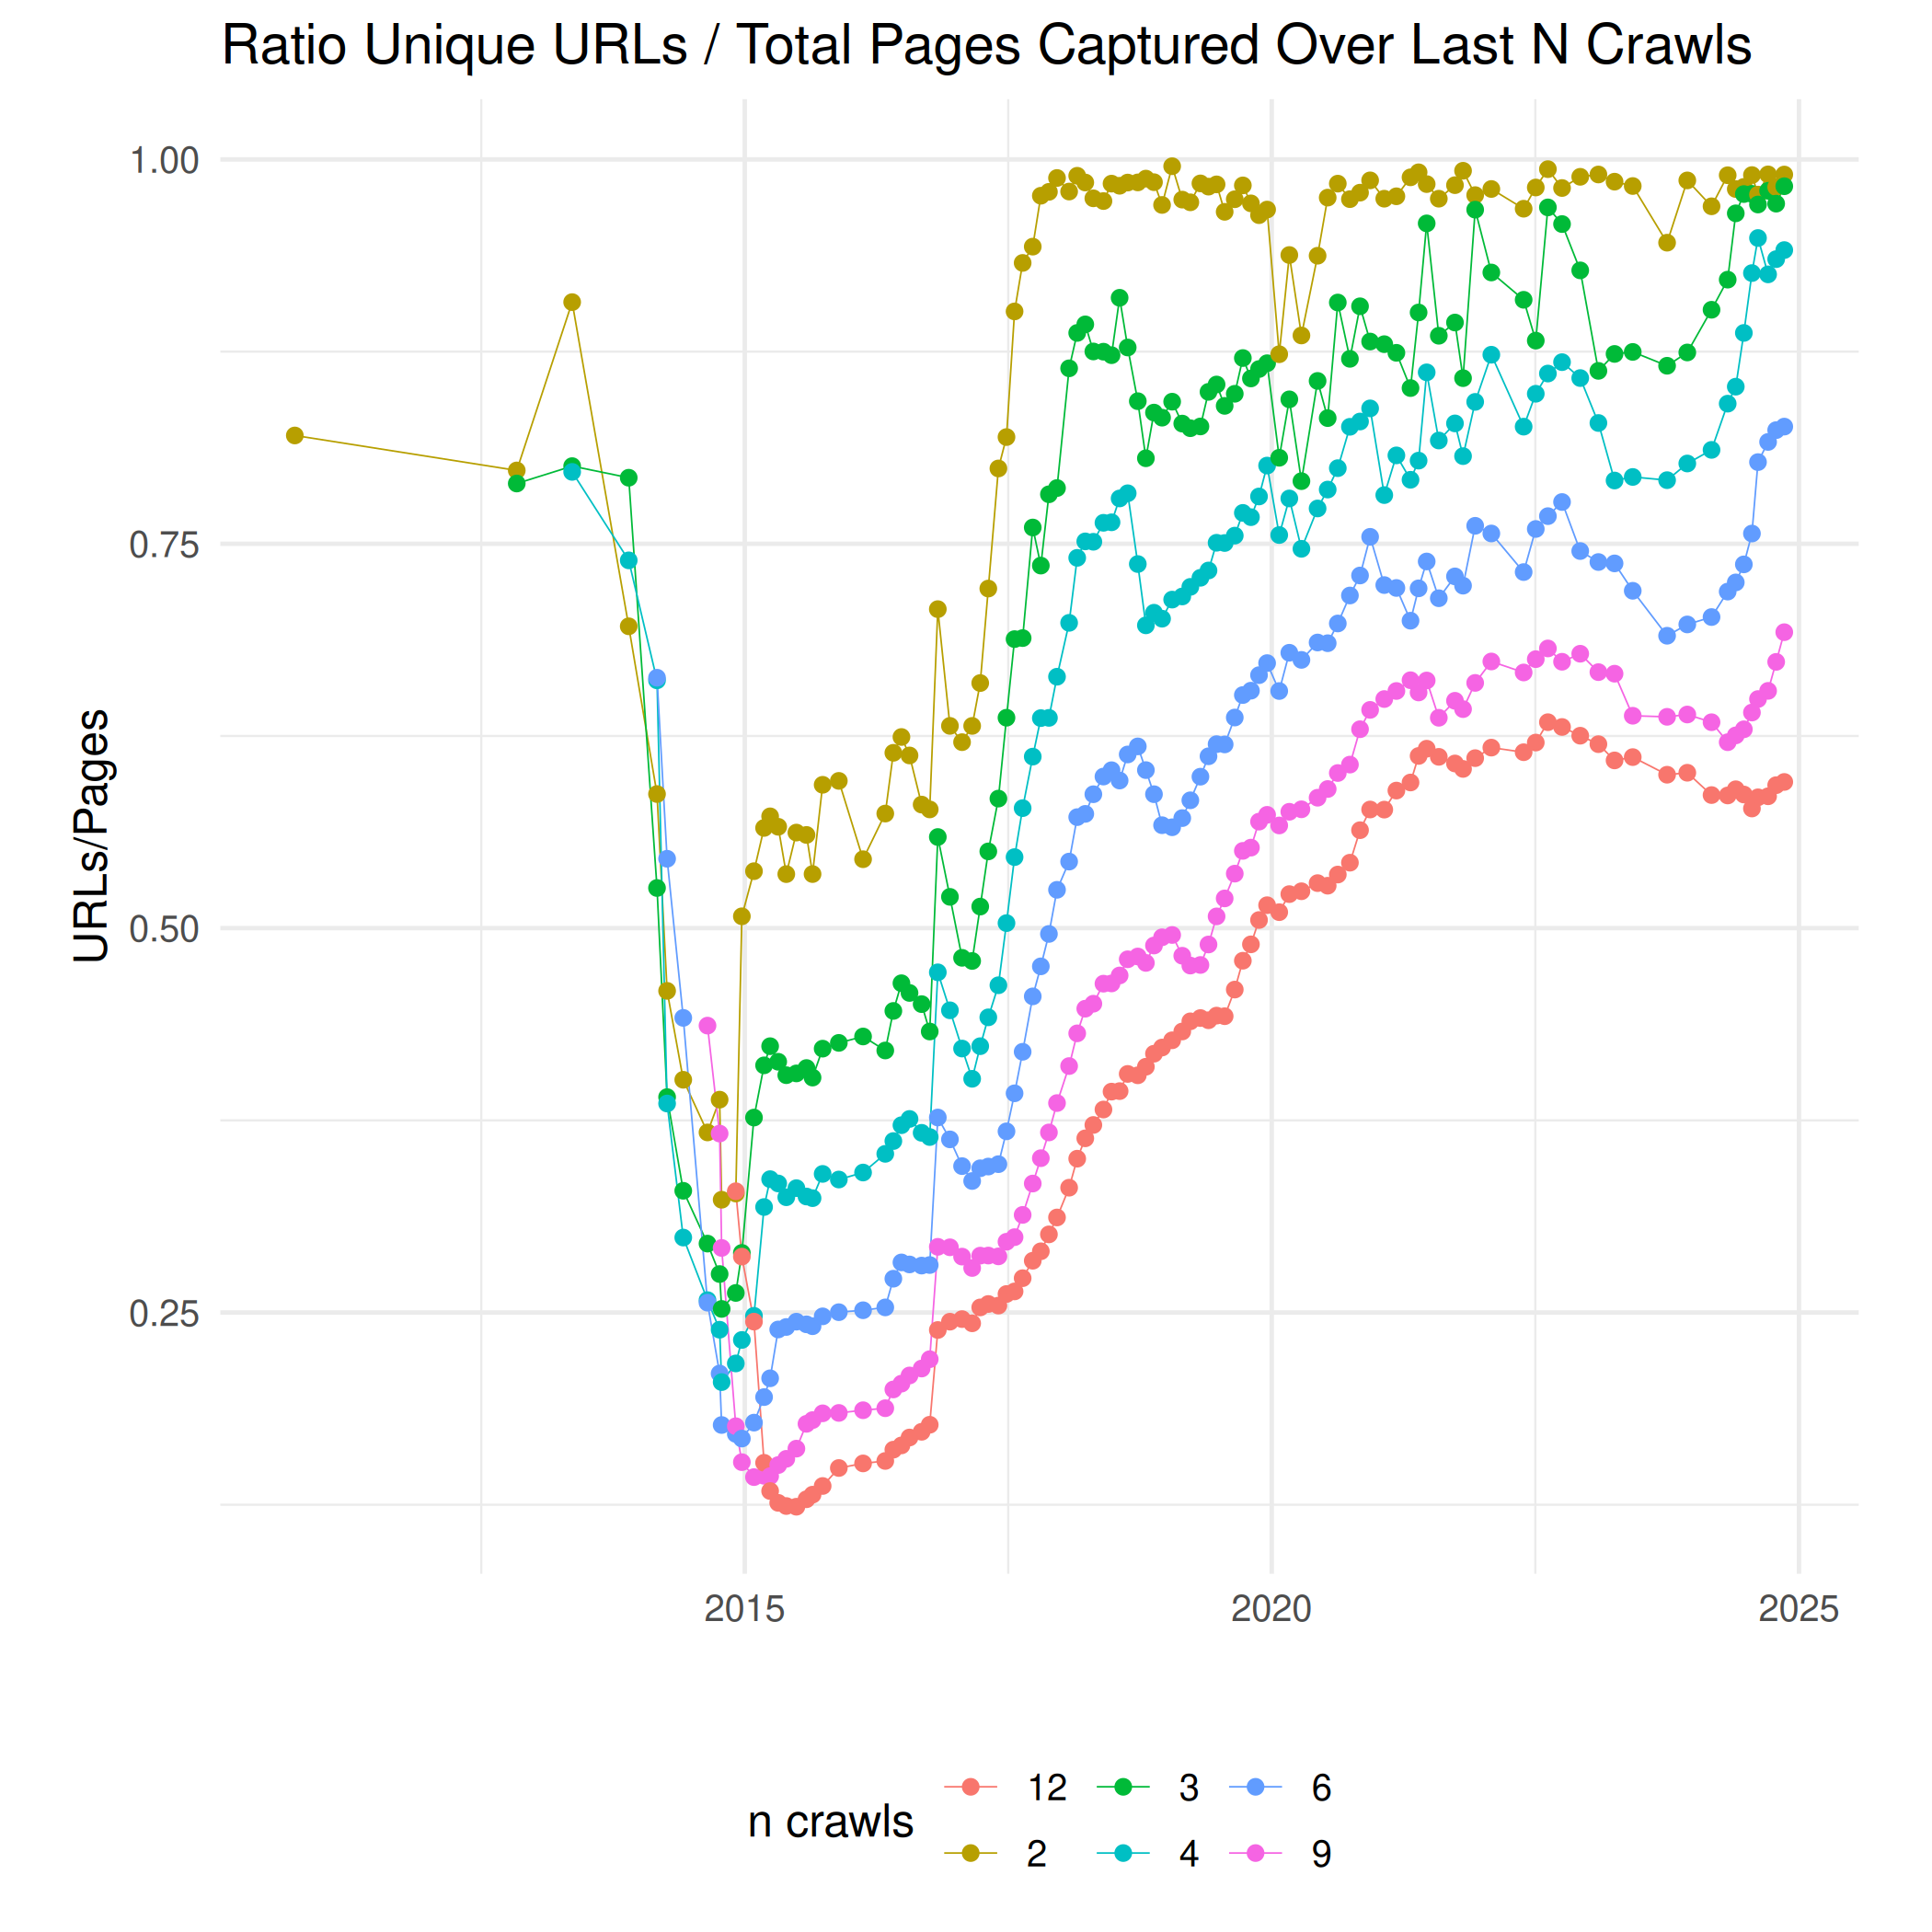

The table this chart was drawn from, first rows:
crawl, 12, 2, 3, 4, 6, 9
CC-MAIN-2009-2010, , 0.8204, , , , 
CC-MAIN-2012, , 0.7977, 0.7892, , , 
CC-MAIN-2013-20, , 0.9072, 0.8005, 0.7968, , 
CC-MAIN-2013-48, , 0.6963, 0.793, 0.7392, , 
CC-MAIN-2014-10, , 0.5872, 0.5261, 0.6612, 0.6629, 
CC-MAIN-2014-15, , 0.4592, 0.3901, 0.3859, 0.5451, 
CC-MAIN-2014-23, , 0.4014, 0.3292, 0.2988, 0.4416, 
CC-MAIN-2014-35, , 0.3671, 0.2948, 0.2581, 0.2564, 0.4366
CC-MAIN-2014-41, , 0.3885, 0.275, 0.2388, 0.2103, 0.3664
CC-MAIN-2014-42, , 0.3233, 0.2523, 0.2047, 0.1768, 0.292
CC-MAIN-2014-49, 0.3289, 0.3274, 0.2627, 0.2169, 0.171, 0.176
CC-MAIN-2014-52, 0.2864, 0.5077, 0.2888, 0.2322, 0.168, 0.1527
CC-MAIN-2015-06, 0.2441, 0.5371, 0.3768, 0.2478, 0.1784, 0.143
CC-MAIN-2015-11, 0.1523, 0.5652, 0.4108, 0.3186, 0.195, 0.1438
CC-MAIN-2015-14, 0.1339, 0.5727, 0.4232, 0.3367, 0.2072, 0.1436
CC-MAIN-2015-18, 0.1262, 0.5659, 0.4131, 0.3339, 0.239, 0.1508
CC-MAIN-2015-22, 0.1241, 0.5351, 0.4044, 0.325, 0.2406, 0.1548
CC-MAIN-2015-27, 0.1237, 0.5622, 0.4055, 0.3309, 0.244, 0.1615
CC-MAIN-2015-32, 0.1285, 0.5606, 0.409, 0.3255, 0.2423, 0.1776
CC-MAIN-2015-35, 0.1315, 0.5352, 0.4028, 0.3244, 0.2411, 0.18
CC-MAIN-2015-40, 0.1372, 0.5932, 0.4216, 0.3402, 0.2475, 0.1844
CC-MAIN-2015-48, 0.1489, 0.5958, 0.4254, 0.3365, 0.2502, 0.1847
CC-MAIN-2016-07, 0.1519, 0.5448, 0.4295, 0.3411, 0.2515, 0.1864
CC-MAIN-2016-18, 0.1535, 0.5745, 0.4204, 0.3532, 0.2533, 0.1878
CC-MAIN-2016-22, 0.1608, 0.614, 0.4462, 0.3615, 0.272, 0.2
CC-MAIN-2016-26, 0.1636, 0.6243, 0.4642, 0.3718, 0.2826, 0.2038
CC-MAIN-2016-30, 0.1687, 0.6123, 0.4579, 0.3759, 0.2813, 0.2091
CC-MAIN-2016-36, 0.1724, 0.5804, 0.4506, 0.3669, 0.2805, 0.2136
CC-MAIN-2016-40, 0.177, 0.5772, 0.4328, 0.3641, 0.2809, 0.2196
CC-MAIN-2016-44, 0.2386, 0.7075, 0.5593, 0.4713, 0.3768, 0.2927
CC-MAIN-2016-50, 0.244, 0.6316, 0.5204, 0.4466, 0.3626, 0.2924
CC-MAIN-2017-04, 0.2457, 0.621, 0.4807, 0.4217, 0.3452, 0.2864
CC-MAIN-2017-09, 0.243, 0.6315, 0.4787, 0.402, 0.3355, 0.279
CC-MAIN-2017-13, 0.2533, 0.6594, 0.514, 0.4232, 0.3438, 0.287
CC-MAIN-2017-17, 0.2555, 0.7209, 0.5499, 0.442, 0.3449, 0.2871
CC-MAIN-2017-22, 0.2545, 0.799, 0.5843, 0.4629, 0.3465, 0.2865
CC-MAIN-2017-26, 0.262, 0.8194, 0.6369, 0.5033, 0.3678, 0.296
CC-MAIN-2017-30, 0.2637, 0.9011, 0.688, 0.5462, 0.3926, 0.299
CC-MAIN-2017-34, 0.2723, 0.9327, 0.6887, 0.5781, 0.4196, 0.3135
CC-MAIN-2017-39, 0.2837, 0.9433, 0.7606, 0.6116, 0.4556, 0.3339
CC-MAIN-2017-43, 0.2898, 0.9764, 0.7358, 0.6366, 0.4752, 0.3504
CC-MAIN-2017-47, 0.3008, 0.9789, 0.7822, 0.6368, 0.4962, 0.3671
CC-MAIN-2017-51, 0.3118, 0.9879, 0.7863, 0.6635, 0.5249, 0.3862
CC-MAIN-2018-05, 0.3312, 0.9791, 0.8641, 0.6986, 0.5433, 0.4103
CC-MAIN-2018-09, 0.3501, 0.9894, 0.8871, 0.7409, 0.5722, 0.4316
CC-MAIN-2018-13, 0.3633, 0.985, 0.8927, 0.7516, 0.5743, 0.4476
CC-MAIN-2018-17, 0.372, 0.9747, 0.8751, 0.7513, 0.5871, 0.4509
CC-MAIN-2018-22, 0.382, 0.9729, 0.8749, 0.7637, 0.5986, 0.4639
CC-MAIN-2018-26, 0.3937, 0.9842, 0.8727, 0.764, 0.6027, 0.464
CC-MAIN-2018-30, 0.394, 0.9829, 0.91, 0.7795, 0.596, 0.4692
CC-MAIN-2018-34, 0.4052, 0.9849, 0.8777, 0.7829, 0.613, 0.4798
CC-MAIN-2018-39, 0.4043, 0.985, 0.8427, 0.7368, 0.6182, 0.4816
CC-MAIN-2018-43, 0.4099, 0.9875, 0.8056, 0.697, 0.6028, 0.4774
CC-MAIN-2018-47, 0.4183, 0.9852, 0.8353, 0.7052, 0.5871, 0.4887
CC-MAIN-2018-51, 0.4224, 0.9704, 0.832, 0.7013, 0.567, 0.4941
CC-MAIN-2019-04, 0.4271, 0.9956, 0.8424, 0.7137, 0.5656, 0.4956
CC-MAIN-2019-09, 0.4328, 0.9739, 0.8282, 0.7157, 0.5716, 0.4821
CC-MAIN-2019-13, 0.4394, 0.9721, 0.8252, 0.722, 0.5832, 0.4757
CC-MAIN-2019-18, 0.4415, 0.9844, 0.8263, 0.7279, 0.5985, 0.4761
CC-MAIN-2019-22, 0.4401, 0.9823, 0.8488, 0.7326, 0.6118, 0.4894
... 45 more rows
